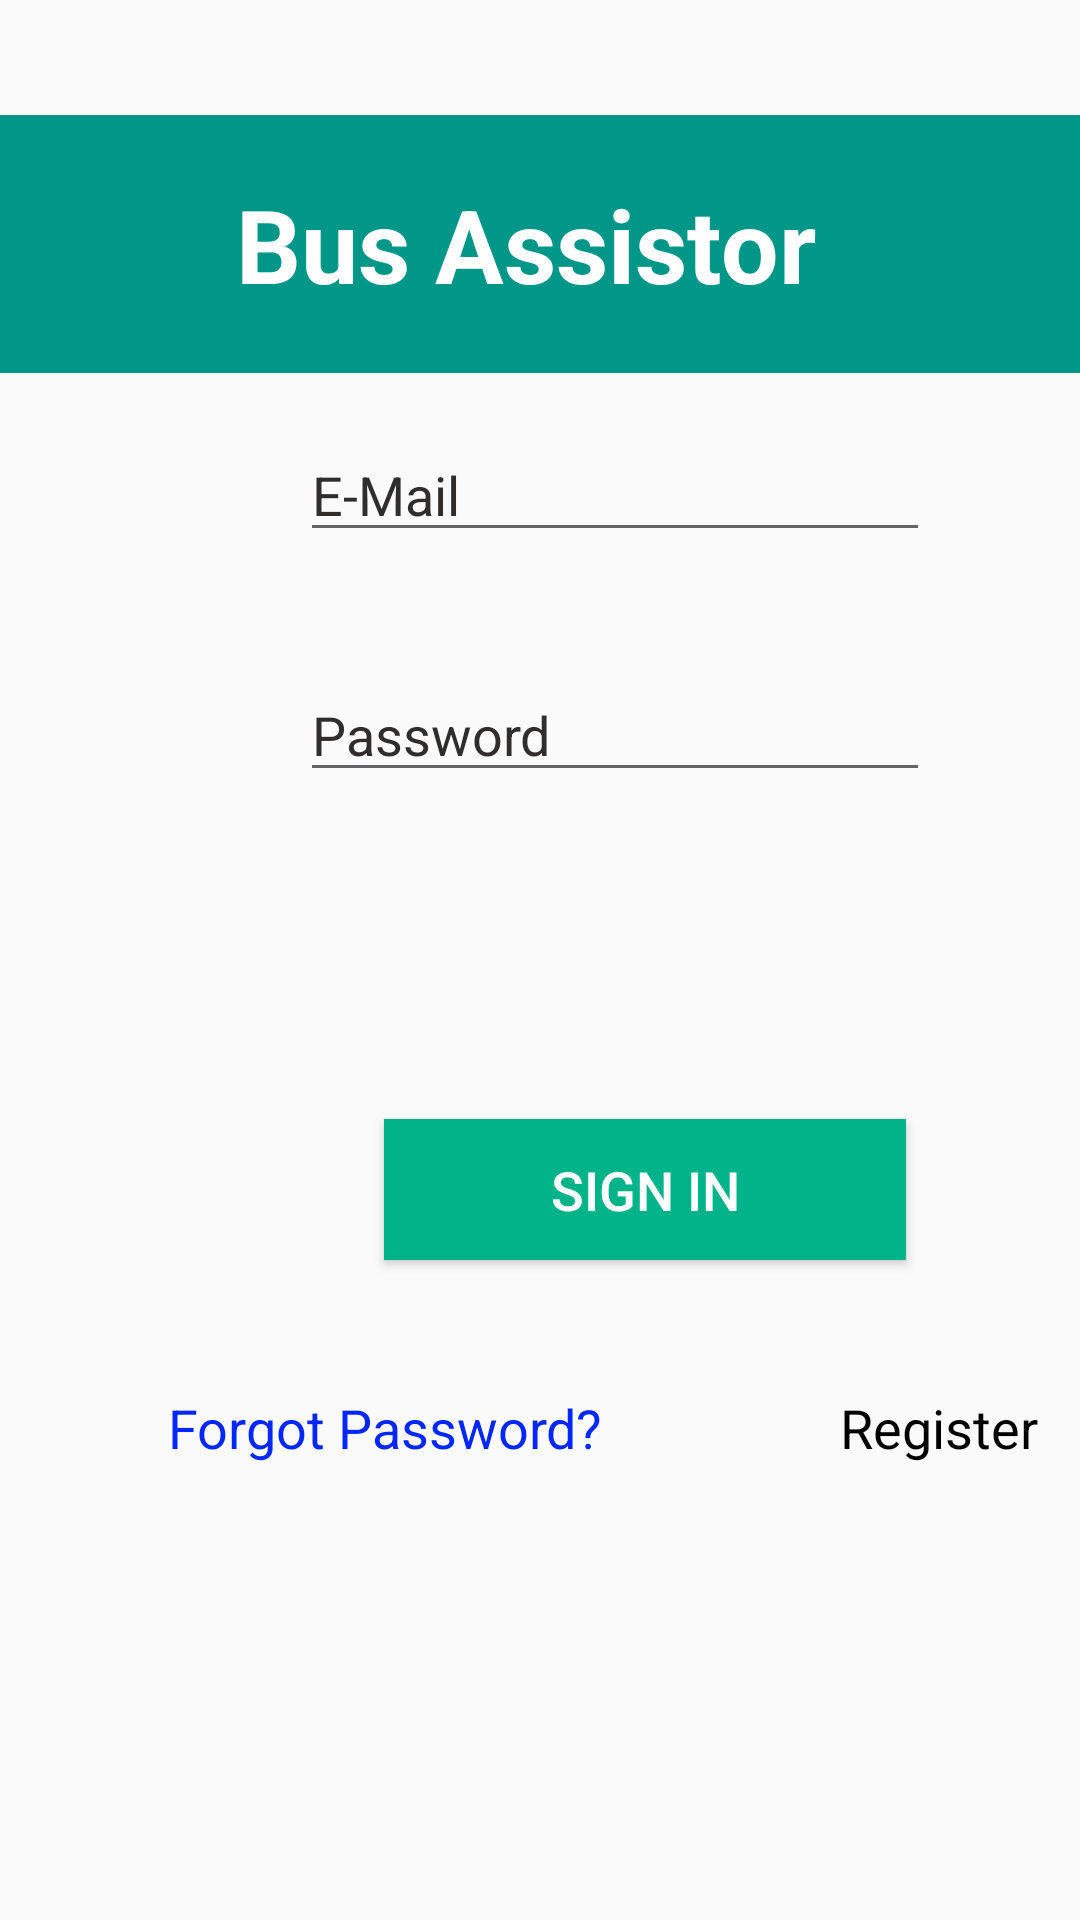

Android layout source for this screen:
<!-- AndroidManifest.xml: application theme Theme.Busp -->
<!-- res/layout/activity_main.xml -->
<?xml version="1.0" encoding="utf-8"?>
<androidx.constraintlayout.widget.ConstraintLayout xmlns:android="http://schemas.android.com/apk/res/android"
    xmlns:app="http://schemas.android.com/apk/res-auto"
    xmlns:tools="http://schemas.android.com/tools"
    android:layout_width="match_parent"
    android:layout_height="match_parent"
    tools:context=".MainActivity">

    <TextView
        android:id="@+id/banner"
        android:layout_width="416dp"
        android:layout_height="86dp"
        android:background="@drawable/rectangle"
        android:gravity="center"
        android:text="Bus Assistor"
        android:textColor="#FFFFFF"
        android:textSize="34sp"
        android:textStyle="bold"
        app:layout_constraintBottom_toBottomOf="parent"
        app:layout_constraintEnd_toEndOf="parent"
        app:layout_constraintHorizontal_bias="0.6"
        app:layout_constraintStart_toStartOf="parent"
        app:layout_constraintTop_toTopOf="parent"
        app:layout_constraintVertical_bias="0.069" />

    <EditText
        android:id="@+id/email"
        android:layout_width="wrap_content"
        android:layout_height="wrap_content"
        android:layout_marginStart="100dp"
        android:layout_marginBottom="456dp"
        android:ems="10"
        android:hint="E-Mail"
        android:inputType="textEmailAddress"
        android:textColorHint="#302D2D"
        app:layout_constraintBottom_toBottomOf="parent"
        app:layout_constraintStart_toStartOf="parent" />

    <EditText
        android:id="@+id/password"
        android:layout_width="wrap_content"
        android:layout_height="wrap_content"
        android:layout_marginStart="100dp"
        android:layout_marginBottom="376dp"
        android:ems="10"
        android:hint="Password"
        android:inputType="textPassword"
        android:textColorHint="#302D2D"
        app:layout_constraintBottom_toBottomOf="parent"
        app:layout_constraintStart_toStartOf="parent" />

    <Button
        android:id="@+id/signIn"
        android:layout_width="174dp"
        android:layout_height="47dp"
        android:layout_marginStart="128dp"
        android:layout_marginBottom="220dp"
        android:background="#00B388"
        android:text="SIGN IN"
        android:textColor="#FFFFFF"
        android:textSize="18sp"
        app:layout_constraintBottom_toBottomOf="parent"
        app:layout_constraintStart_toStartOf="parent" />

    <TextView
        android:id="@+id/forgotpassword"
        android:layout_width="wrap_content"
        android:layout_height="wrap_content"
        android:layout_marginStart="56dp"
        android:layout_marginBottom="152dp"
        android:text="Forgot Password?"
        android:textColor="#0027FF"
        android:textSize="18sp"
        app:layout_constraintBottom_toBottomOf="parent"
        app:layout_constraintStart_toStartOf="parent" />

    <TextView
        android:id="@+id/register"
        android:layout_width="wrap_content"
        android:layout_height="wrap_content"
        android:layout_marginStart="280dp"
        android:layout_marginBottom="152dp"
        android:text="Register"
        android:textColor="#000000"
        android:textSize="18sp"
        app:layout_constraintBottom_toBottomOf="parent"
        app:layout_constraintStart_toStartOf="parent" />

    <ProgressBar
        android:id="@+id/progressBar"
        style="?android:attr/progressBarStyleLarge"
        android:layout_width="wrap_content"
        android:layout_height="wrap_content"
        android:layout_centerInParent="true"
        android:visibility="gone"
        app:layout_constraintBaseline_toTopOf="parent"
        app:layout_constraintBottom_toBottomOf="parent"
        app:layout_constraintLeft_toLeftOf="parent"
        app:layout_constraintRight_toRightOf="parent"
        tools:ignore="MissingConstraints" />

</androidx.constraintlayout.widget.ConstraintLayout>
<!-- resources referenced by this layout -->
<resources>
  <!-- drawable rectangle (drawable) -->
  <?xml version="1.0" encoding="utf-8"?>
  <selector xmlns:android="http://schemas.android.com/apk/res/android">
      <item>
          <shape android:shape="rectangle">
              <solid android:color="#009688" />
  
          </shape>
  
      </item>
  
  </selector>
  <style name="Theme.Busp" parent="Theme.AppCompat.Light.NoActionBar">
          
          <item name="colorPrimary">#00B388</item>
          <item name="colorPrimaryVariant">#00B388</item>
          <item name="colorOnPrimary">@color/white</item>
          
          <item name="colorSecondary">#00B388</item>
          <item name="colorSecondaryVariant">#00B388</item>
          <item name="colorOnSecondary">@color/black</item>
          
          <item name="android:statusBarColor">#00B388</item>
          
      </style>
  <!-- not gathered from this repository: default colours our renderer supplied (Android Studio template values) -->
  <color name="black">#FF000000</color>
  <color name="white">#FFFFFFFF</color>
</resources>
